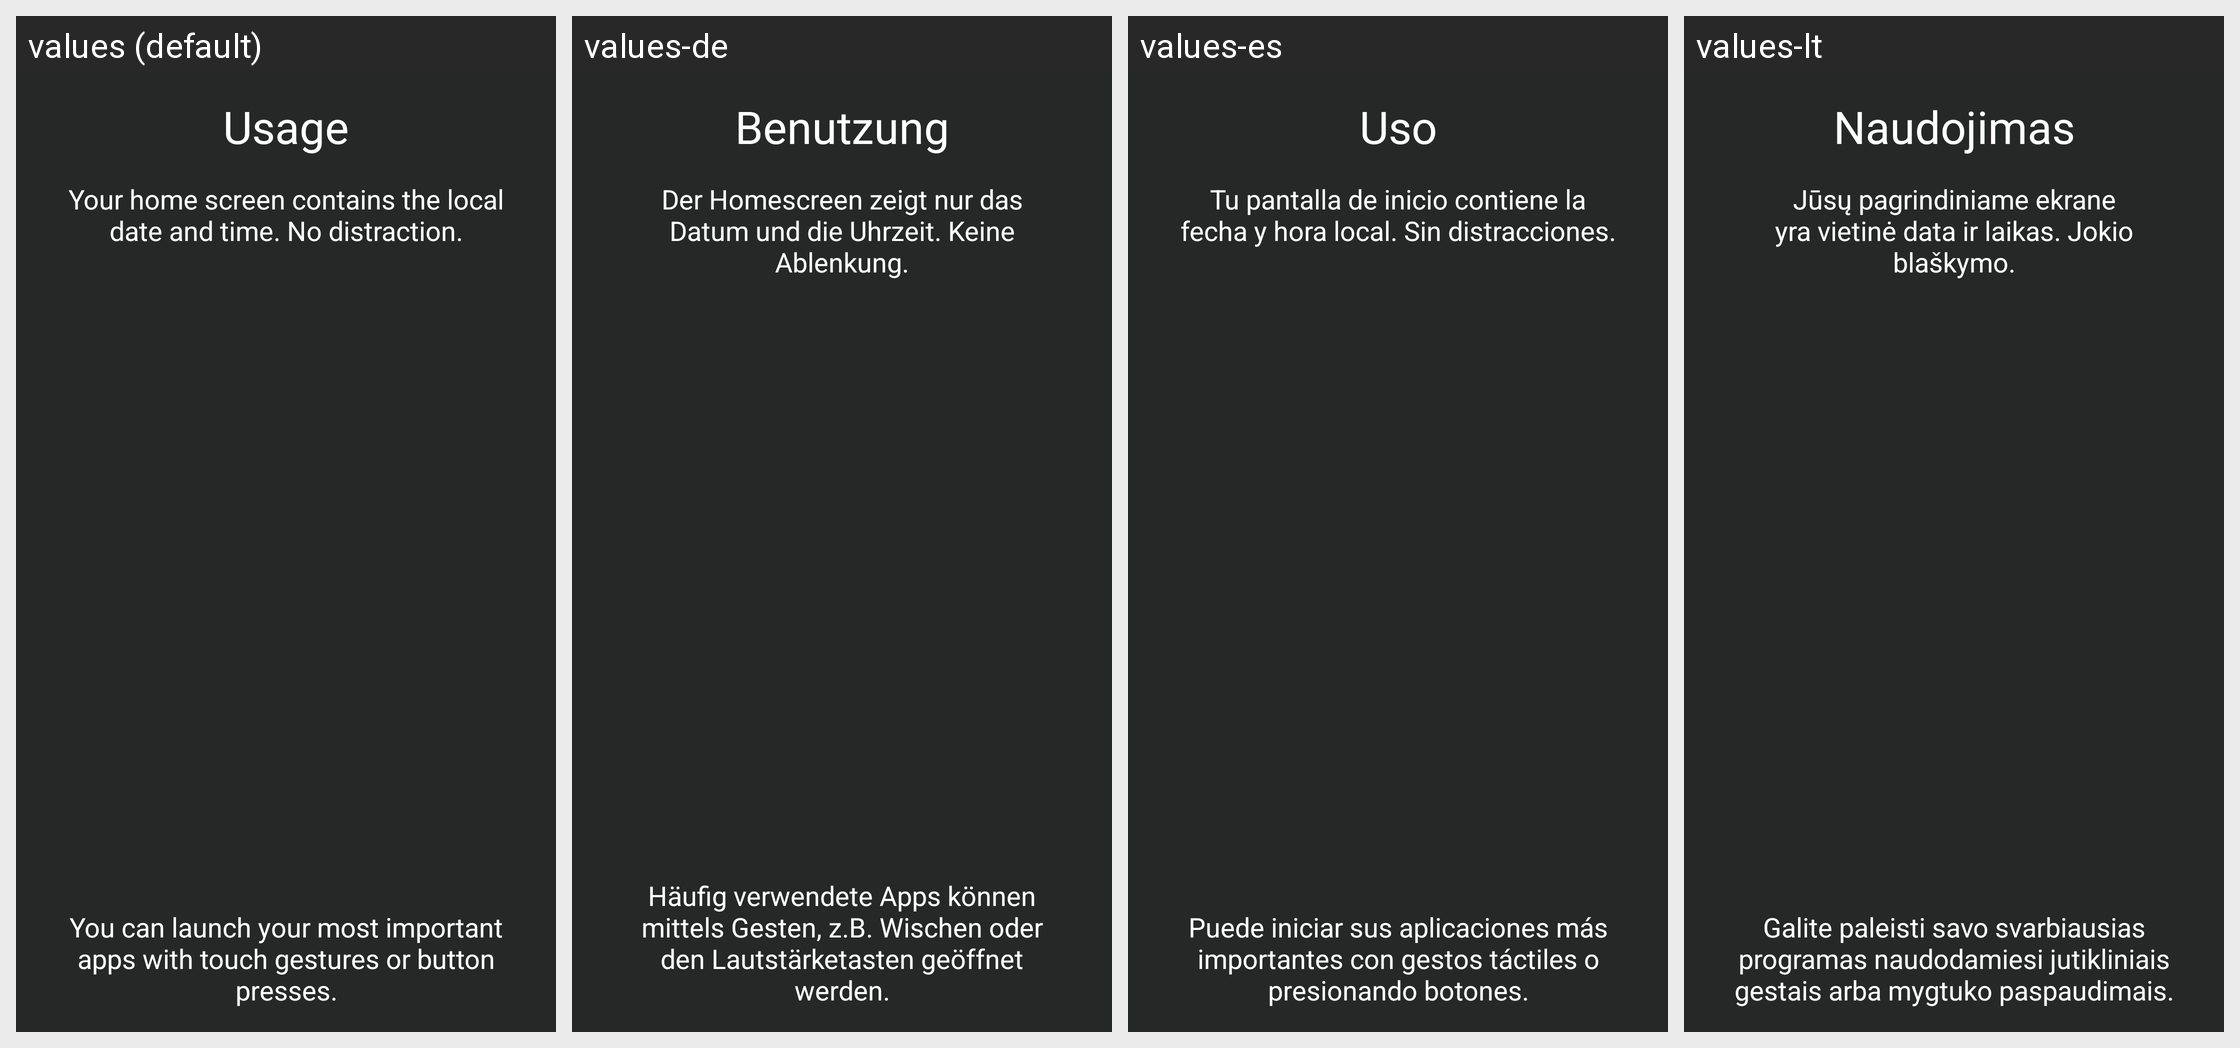

This grid shows one Android layout under several languages. Give, for every string resource on the screen, its name, the default text and each shown locale's text.
Android screen res/layout/tutorial_2_usage.xml rendered under 4 locales, left to right: values (default), values-de, values-es, values-lt. Device: Nexus 5 (rendered at 1080×1920; each locale shown at half size, 540×960, under a caption strip naming it); theme launcherBaseTheme.
Other locales in the repository, not shown: values-ar, values-cs, values-en-rGB, values-fr, values-gl, values-it, values-ja, values-nl, values-pl, values-pt-rBR, values-ru, values-tr, values-uk, values-zh-rCN.
Strings drawn on this screen, with the default value and each locale's value (text and hints the layout hard-codes, and strings that could not be matched under every locale, appear in the picture but are not listed):

tutorial_usage_title
  values: Usage
  values-de: Benutzung
  values-es: Uso
  values-lt: Naudojimas

tutorial_usage_text
  values: Your home screen contains the local date and time. No distraction.
  values-de: Der Homescreen zeigt nur das Datum und die Uhrzeit. Keine Ablenkung.
  values-es: Tu pantalla de inicio contiene la fecha y hora local. Sin distracciones.
  values-lt: Jūsų pagrindiniame ekrane yra vietinė data ir laikas. Jokio blaškymo.

tutorial_usage_text_2
  values: You can launch your most important apps with touch gestures or button presses.
  values-de: Häufig verwendete Apps können mittels Gesten, z.B. Wischen oder den Lautstärketasten geöffnet werden.
  values-es: Puede iniciar sus aplicaciones más importantes con gestos táctiles o presionando botones.
  values-lt: Galite paleisti savo svarbiausias programas naudodamiesi jutikliniais gestais arba mygtuko paspaudimais.
